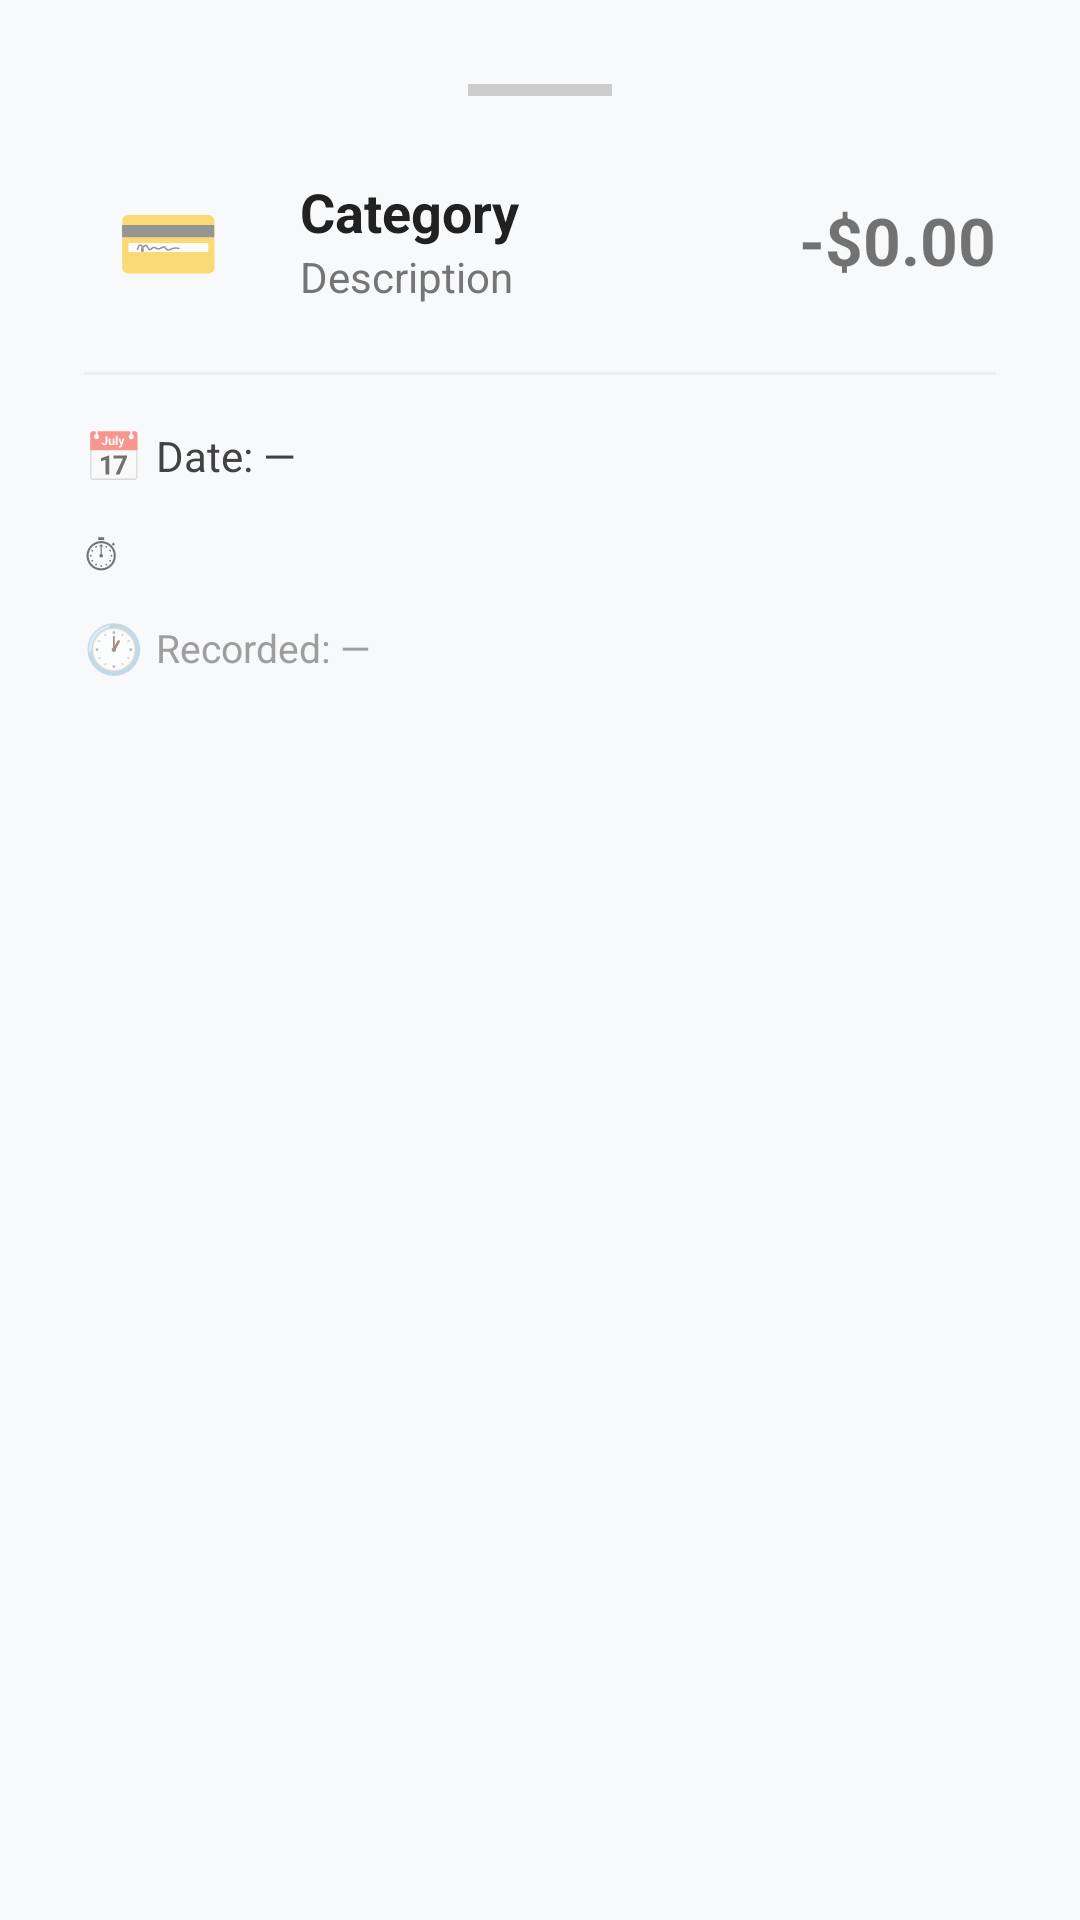

Reconstruct the res/layout file that produces this screen, plus the resources it refers to.
<!-- AndroidManifest.xml: application theme Theme.SpendWise.NoActionBar -->
<!-- res/layout/bottomsheet_transaction_detail.xml -->
<?xml version="1.0" encoding="utf-8"?>
<ScrollView xmlns:android="http://schemas.android.com/apk/res/android"
    android:layout_width="match_parent"
    android:layout_height="wrap_content">

    <LinearLayout
        android:layout_width="match_parent"
        android:layout_height="wrap_content"
        android:orientation="vertical"
        android:padding="28dp">

        
        <View
            android:layout_width="48dp"
            android:layout_height="4dp"
            android:layout_gravity="center_horizontal"
            android:background="#CCCCCC"
            android:layout_marginBottom="20dp"/>

        
        <LinearLayout
            android:layout_width="match_parent"
            android:layout_height="wrap_content"
            android:orientation="horizontal"
            android:gravity="center_vertical"
            android:layout_marginBottom="16dp">

            <TextView
                android:id="@+id/bs_tv_icon"
                android:layout_width="56dp"
                android:layout_height="56dp"
                android:gravity="center"
                android:textSize="28sp"
                android:background="@drawable/circle_bg"
                android:layout_marginEnd="16dp"
                android:text="💳"/>

            <LinearLayout
                android:layout_width="0dp"
                android:layout_height="wrap_content"
                android:layout_weight="1"
                android:orientation="vertical">

                <TextView
                    android:id="@+id/bs_tv_category"
                    android:layout_width="wrap_content"
                    android:layout_height="wrap_content"
                    android:textSize="18sp"
                    android:textStyle="bold"
                    android:textColor="#212121"
                    android:text="Category"/>

                <TextView
                    android:id="@+id/bs_tv_description"
                    android:layout_width="wrap_content"
                    android:layout_height="wrap_content"
                    android:textSize="14sp"
                    android:textColor="#757575"
                    android:text="Description"/>
            </LinearLayout>

            <TextView
                android:id="@+id/bs_tv_amount"
                android:layout_width="wrap_content"
                android:layout_height="wrap_content"
                android:textSize="22sp"
                android:textStyle="bold"
                android:text="-$0.00"/>
        </LinearLayout>

        
        <View android:layout_width="match_parent" android:layout_height="1dp"
            android:background="#EEEEEE" android:layout_marginBottom="16dp"/>

        
        <LinearLayout
            android:layout_width="match_parent"
            android:layout_height="wrap_content"
            android:orientation="horizontal"
            android:gravity="center_vertical"
            android:layout_marginBottom="10dp">
            <TextView android:layout_width="wrap_content" android:layout_height="wrap_content"
                android:text="📅 " android:textSize="16sp"/>
            <TextView
                android:id="@+id/bs_tv_date"
                android:layout_width="wrap_content"
                android:layout_height="wrap_content"
                android:textSize="14sp"
                android:textColor="#424242"
                android:text="Date: —"/>
        </LinearLayout>

        
        <LinearLayout
            android:layout_width="match_parent"
            android:layout_height="wrap_content"
            android:orientation="horizontal"
            android:gravity="center_vertical"
            android:layout_marginBottom="10dp">
            <TextView android:layout_width="wrap_content" android:layout_height="wrap_content"
                android:text="⏱ " android:textSize="16sp"/>
            <TextView
                android:id="@+id/bs_tv_time"
                android:layout_width="wrap_content"
                android:layout_height="wrap_content"
                android:textSize="14sp"
                android:textColor="#424242"
                android:visibility="gone"
                android:text="Time: —"/>
        </LinearLayout>

        
        <LinearLayout
            android:layout_width="match_parent"
            android:layout_height="wrap_content"
            android:orientation="horizontal"
            android:gravity="center_vertical"
            android:layout_marginBottom="16dp">
            <TextView android:layout_width="wrap_content" android:layout_height="wrap_content"
                android:text="🕐 " android:textSize="16sp"/>
            <TextView
                android:id="@+id/bs_tv_recorded"
                android:layout_width="wrap_content"
                android:layout_height="wrap_content"
                android:textSize="13sp"
                android:textColor="#9E9E9E"
                android:text="Recorded: —"/>
        </LinearLayout>

        
        <ImageView
            android:id="@+id/bs_iv_receipt"
            android:layout_width="match_parent"
            android:layout_height="180dp"
            android:scaleType="centerCrop"
            android:background="#F5F5F5"
            android:visibility="gone"
            android:layout_marginTop="8dp"/>

    </LinearLayout>
</ScrollView>
<!-- resources referenced by this layout -->
<resources>
  <style name="Theme.SpendWise.NoActionBar" parent="Theme.SpendWise">
          <item name="windowActionBar">false</item>
          <item name="windowNoTitle">true</item>
      </style>
  <style name="Theme.SpendWise" parent="Theme.MaterialComponents.DayNight.DarkActionBar">
          <item name="colorPrimary">@color/primary</item>
          <item name="colorPrimaryVariant">@color/primary_dark</item>
          <item name="colorOnPrimary">@color/white</item>
          <item name="colorSecondary">@color/secondary</item>
          <item name="colorOnSecondary">@color/white</item>
          <item name="android:colorBackground">@color/background</item>
          <item name="colorSurface">@color/surface</item>
          <item name="colorOnSurface">@color/on_surface</item>
      </style>
  <color name="primary">#D32F2F</color>
  <color name="primary_dark">#B71C1C</color>
  <color name="white">#FFFFFFFF</color>
  <color name="secondary">#FF4081</color>
  <color name="background">#F8F9FA</color>
  <color name="surface">#FFFFFF</color>
  <color name="on_surface">#212121</color>
</resources>
